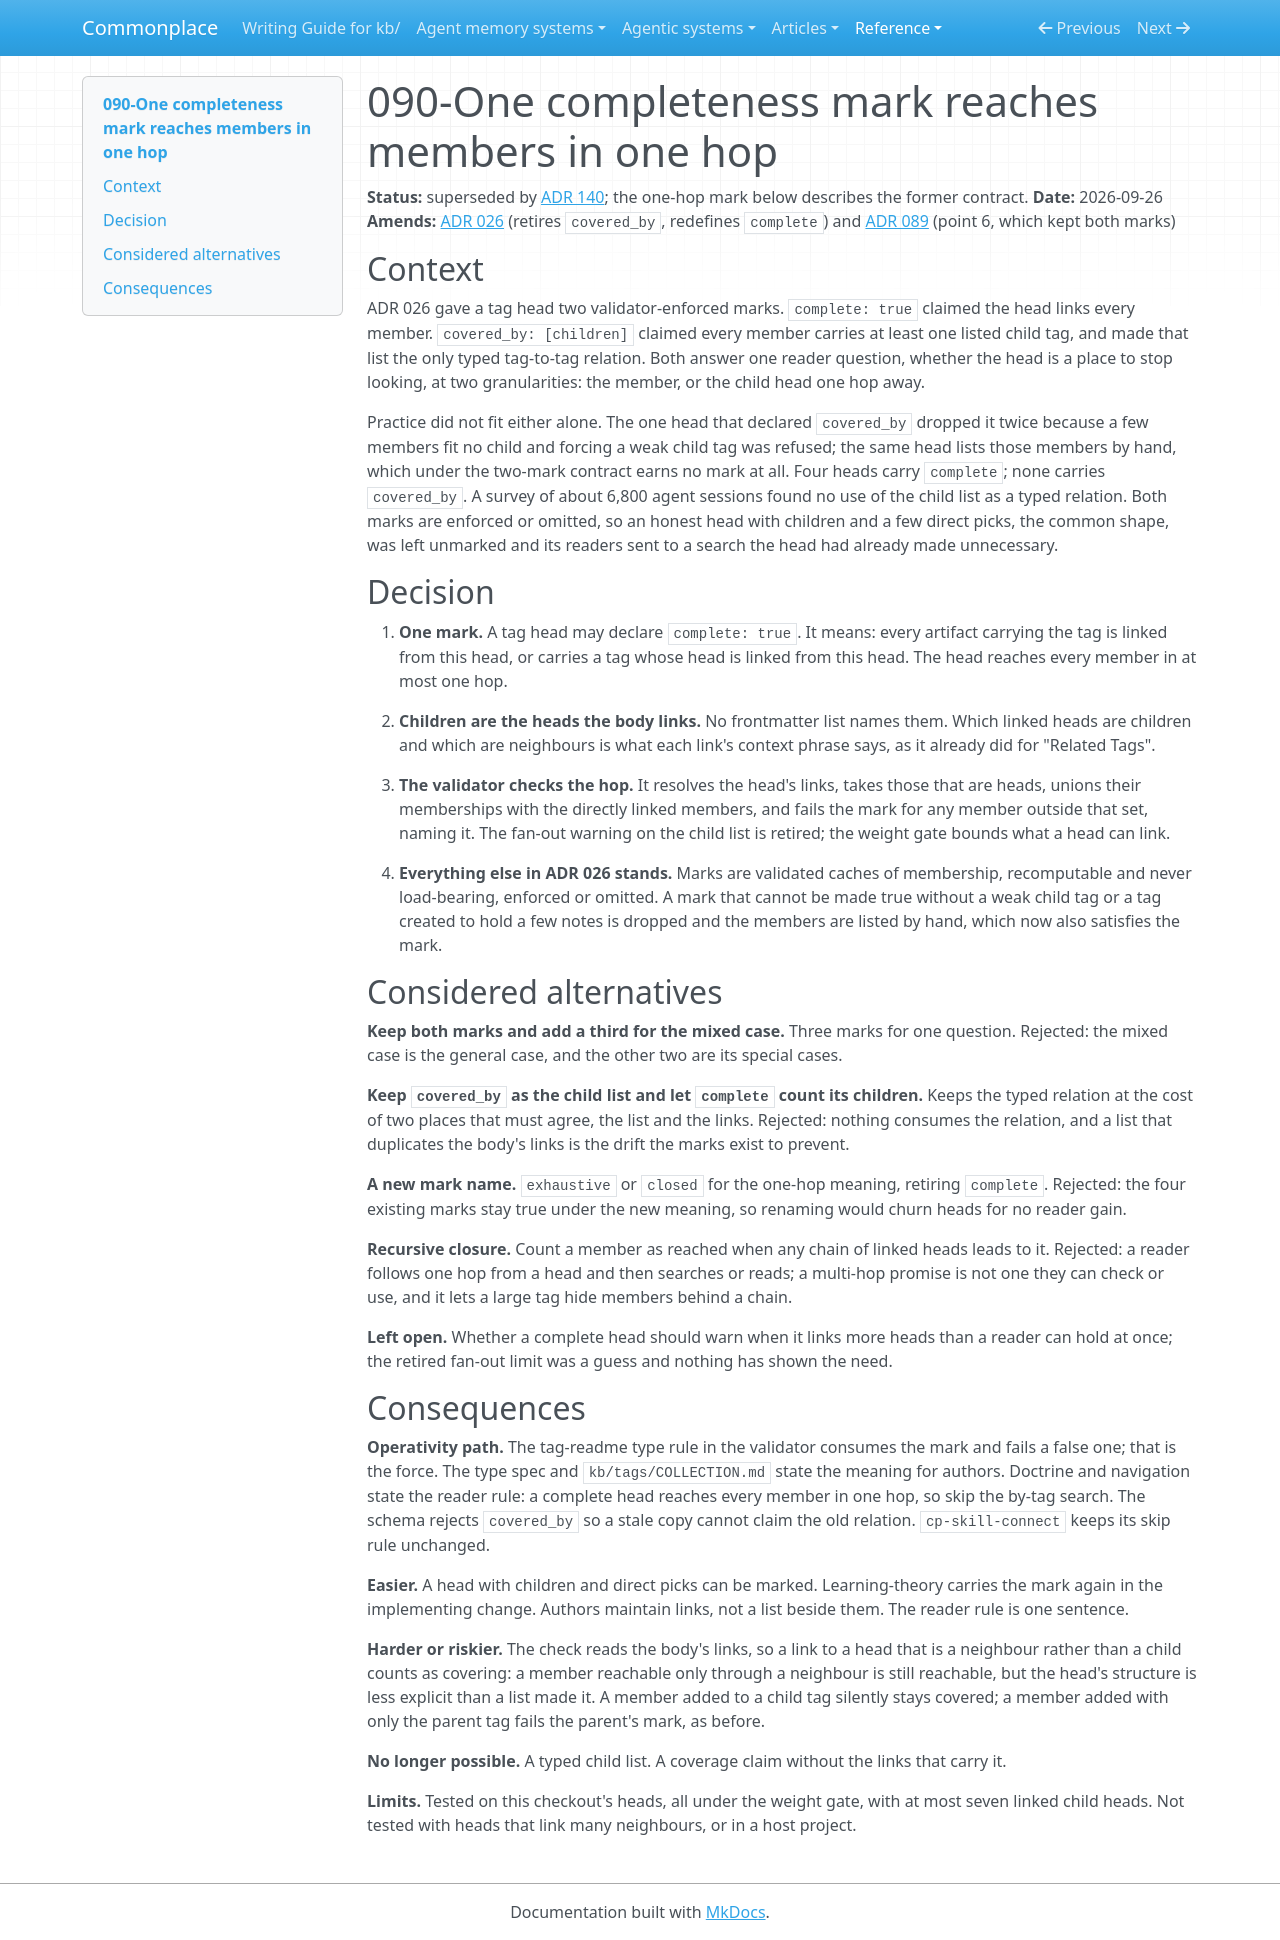

repository: zby/commonplace · page: reference/adr/090-one-completeness-mark-reaches-members-in-one-hop/index.html · generator: mkdocs

---
description: "A tag head carries one mark, complete, meaning every member is linked from the head or carries a tag whose head is linked from it; covered_by and its typed child list are retired"
type: reference/types/adr.md
tags: []
status: superseded
---

# 090-One completeness mark reaches members in one hop

**Status:** superseded by [ADR 140](./140-tag-heads-are-selective.md); the one-hop mark below describes the former contract.
**Date:** 2026-09-26
**Amends:** [ADR 026](./026-tag-readme-type-with-completeness-and-coverage-marks.md) (retires `covered_by`, redefines `complete`) and [ADR 089](./089-tags-are-one-namespace-per-kb-with-heads-in-kb-tags.md) (point 6, which kept both marks)

## Context

ADR 026 gave a tag head two validator-enforced marks. `complete: true` claimed the head links every member. `covered_by: [children]` claimed every member carries at least one listed child tag, and made that list the only typed tag-to-tag relation. Both answer one reader question, whether the head is a place to stop looking, at two granularities: the member, or the child head one hop away.

Practice did not fit either alone. The one head that declared `covered_by` dropped it twice because a few members fit no child and forcing a weak child tag was refused; the same head lists those members by hand, which under the two-mark contract earns no mark at all. Four heads carry `complete`; none carries `covered_by`. A survey of about 6,800 agent sessions found no use of the child list as a typed relation. Both marks are enforced or omitted, so an honest head with children and a few direct picks, the common shape, was left unmarked and its readers sent to a search the head had already made unnecessary.

## Decision

1. **One mark.** A tag head may declare `complete: true`. It means: every artifact carrying the tag is linked from this head, or carries a tag whose head is linked from this head. The head reaches every member in at most one hop.

2. **Children are the heads the body links.** No frontmatter list names them. Which linked heads are children and which are neighbours is what each link's context phrase says, as it already did for "Related Tags".

3. **The validator checks the hop.** It resolves the head's links, takes those that are heads, unions their memberships with the directly linked members, and fails the mark for any member outside that set, naming it. The fan-out warning on the child list is retired; the weight gate bounds what a head can link.

4. **Everything else in ADR 026 stands.** Marks are validated caches of membership, recomputable and never load-bearing, enforced or omitted. A mark that cannot be made true without a weak child tag or a tag created to hold a few notes is dropped and the members are listed by hand, which now also satisfies the mark.

## Considered alternatives

**Keep both marks and add a third for the mixed case.** Three marks for one question. Rejected: the mixed case is the general case, and the other two are its special cases.

**Keep `covered_by` as the child list and let `complete` count its children.** Keeps the typed relation at the cost of two places that must agree, the list and the links. Rejected: nothing consumes the relation, and a list that duplicates the body's links is the drift the marks exist to prevent.

**A new mark name.** `exhaustive` or `closed` for the one-hop meaning, retiring `complete`. Rejected: the four existing marks stay true under the new meaning, so renaming would churn heads for no reader gain.

**Recursive closure.** Count a member as reached when any chain of linked heads leads to it. Rejected: a reader follows one hop from a head and then searches or reads; a multi-hop promise is not one they can check or use, and it lets a large tag hide members behind a chain.

**Left open.** Whether a complete head should warn when it links more heads than a reader can hold at once; the retired fan-out limit was a guess and nothing has shown the need.

## Consequences

**Operativity path.** The tag-readme type rule in the validator consumes the mark and fails a false one; that is the force. The type spec and `kb/tags/COLLECTION.md` state the meaning for authors. Doctrine and navigation state the reader rule: a complete head reaches every member in one hop, so skip the by-tag search. The schema rejects `covered_by` so a stale copy cannot claim the old relation. `cp-skill-connect` keeps its skip rule unchanged.

**Easier.** A head with children and direct picks can be marked. Learning-theory carries the mark again in the implementing change. Authors maintain links, not a list beside them. The reader rule is one sentence.

**Harder or riskier.** The check reads the body's links, so a link to a head that is a neighbour rather than a child counts as covering: a member reachable only through a neighbour is still reachable, but the head's structure is less explicit than a list made it. A member added to a child tag silently stays covered; a member added with only the parent tag fails the parent's mark, as before.

**No longer possible.** A typed child list. A coverage claim without the links that carry it.

**Limits.** Tested on this checkout's heads, all under the weight gate, with at most seven linked child heads. Not tested with heads that link many neighbours, or in a host project.
